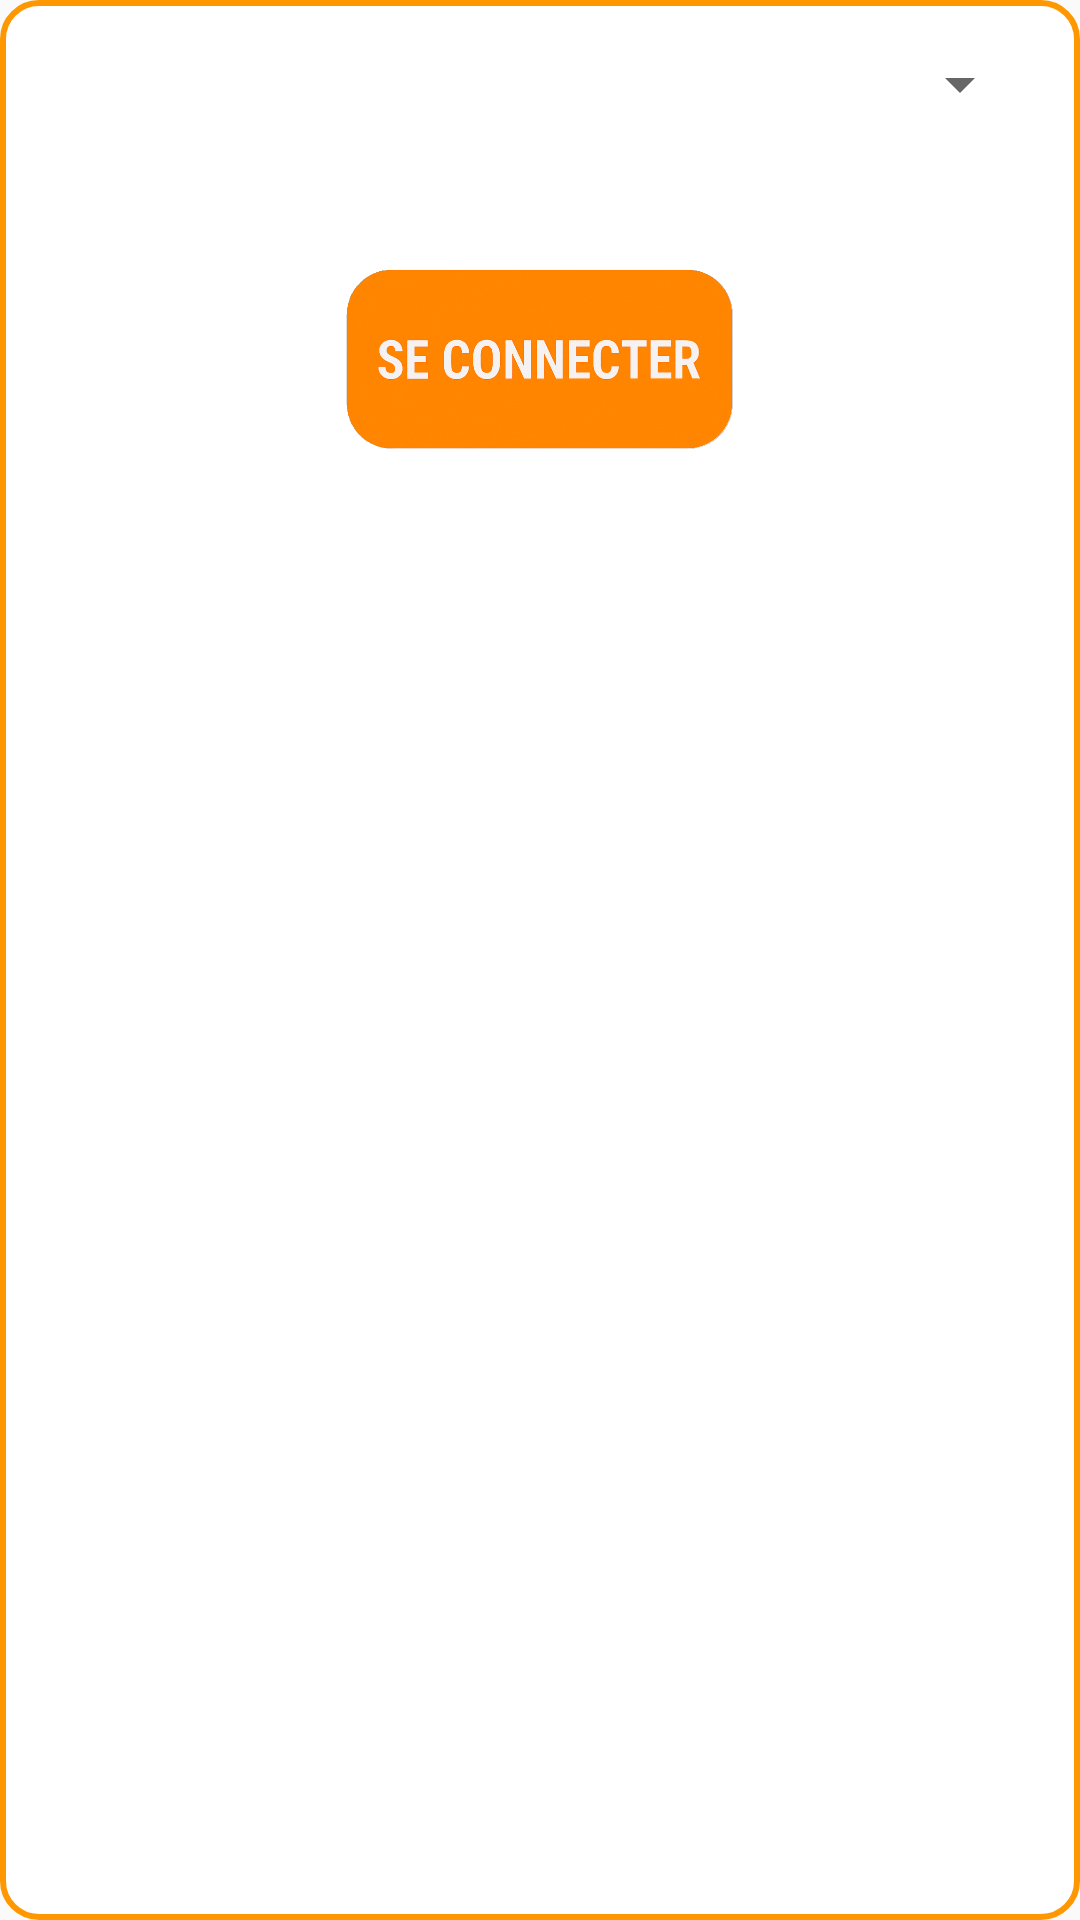

Produce the Android XML layout that renders to this screen, including the resource entries it uses.
<!-- AndroidManifest.xml: application theme Theme.DemoCarApp -->
<!-- res/layout/fragment_bluetooth_connection.xml -->
<LinearLayout xmlns:android="http://schemas.android.com/apk/res/android"
    android:orientation="vertical" android:layout_width="match_parent"
    android:layout_height="match_parent"
    android:padding="16dp"
    android:background="@drawable/border_simple">

        <Spinner
            android:id="@+id/deviceSpinner"
            android:layout_width="match_parent"
            android:layout_height="wrap_content" />

        <View
            android:layout_width="100dp"
            android:layout_height="50dp" />

        <ImageButton
            android:id="@+id/connectButton"
            android:layout_width="match_parent"
            android:layout_height="60dp"
            android:src="@drawable/connection"
            android:scaleType="fitCenter"
            android:background="?attr/selectableItemBackgroundBorderless"
            android:contentDescription="Gauche"
            android:padding="0dp" />

</LinearLayout>
<!-- resources referenced by this layout -->
<resources>
  <!-- drawable border_simple (drawable) -->
  <shape xmlns:android="http://schemas.android.com/apk/res/android"
      android:shape="rectangle">
      <solid android:color="#FFFFFF" /> 
      <stroke
          android:width="2dp"
          android:color="#FF9800" /> 
      <corners android:radius="12dp" /> 
      <padding
          android:left="8dp"
          android:top="8dp"
          android:right="8dp"
          android:bottom="8dp" />
  </shape>
  <!-- drawable connection: png bitmap (drawable, 271680 bytes) -->
  <style name="Theme.DemoCarApp" parent="android:Theme.Material.Light.NoActionBar" />
</resources>
